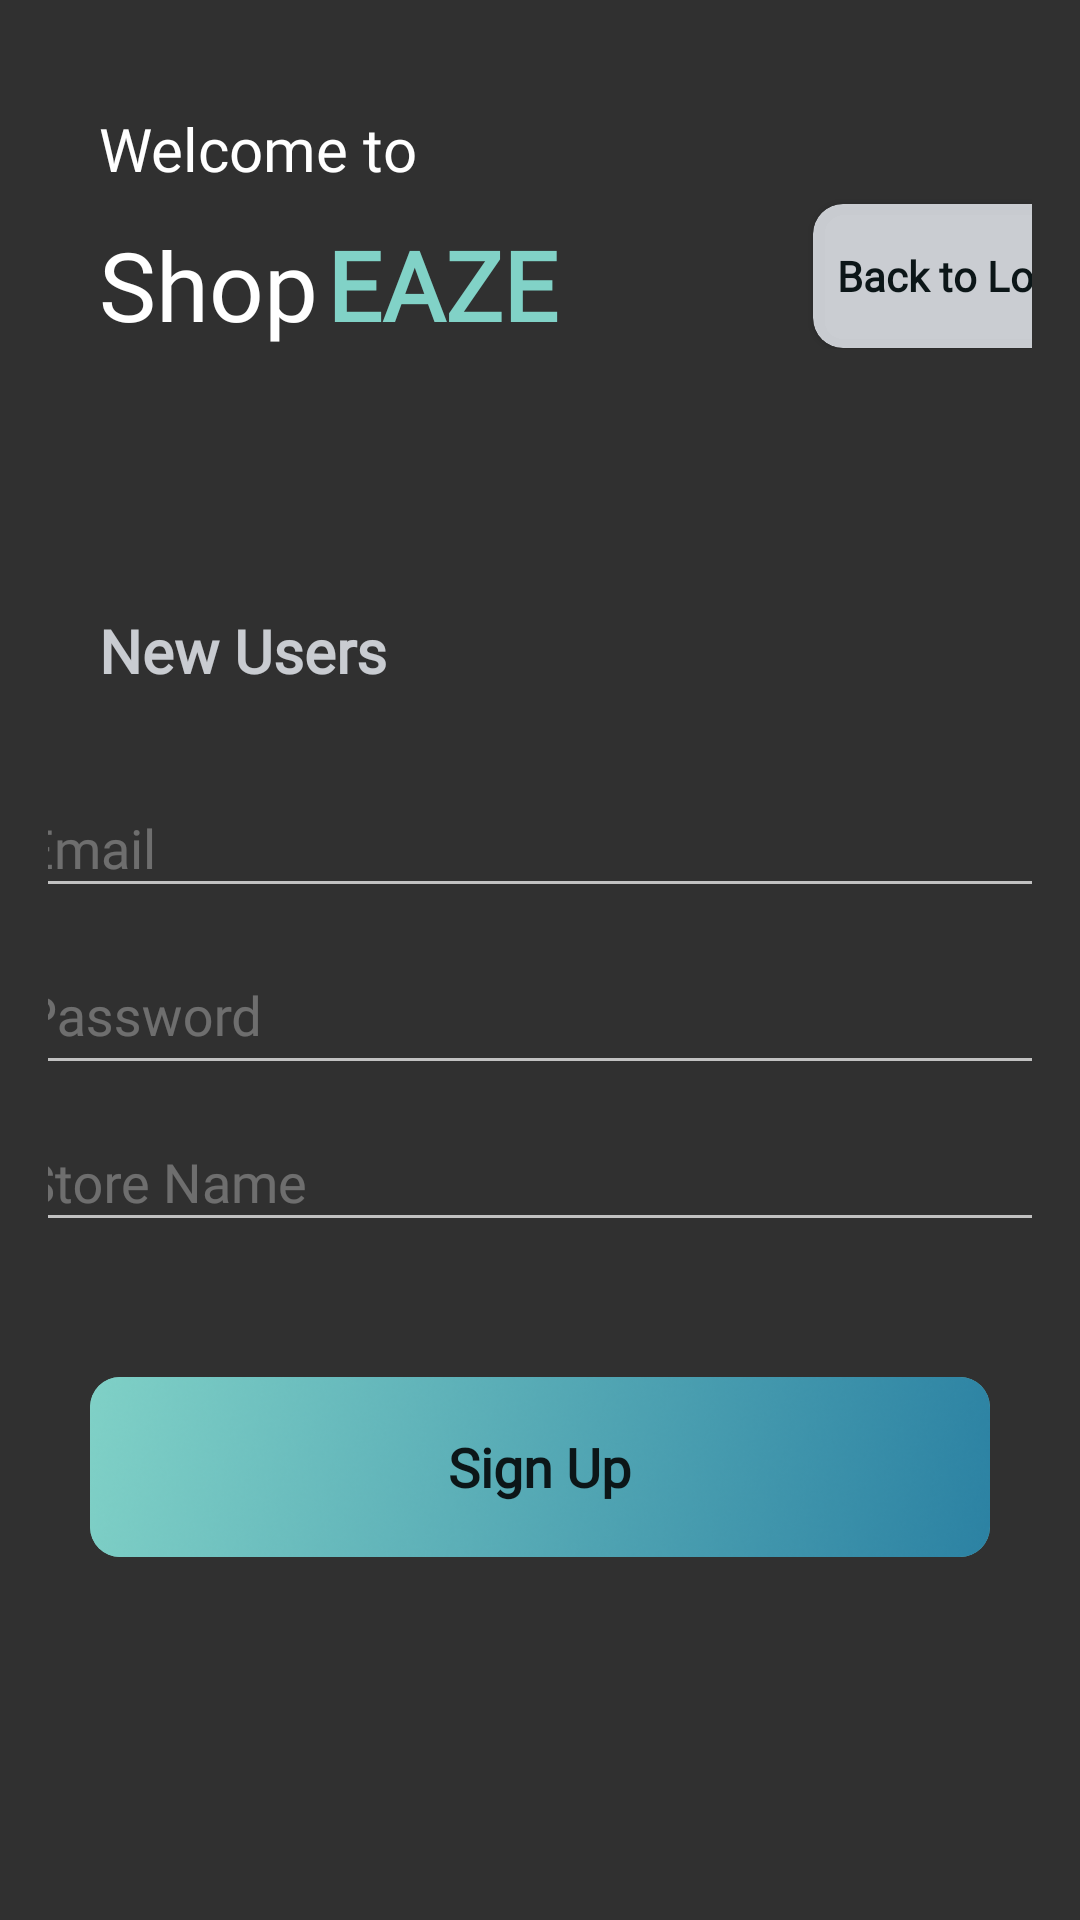

Reconstruct the res/layout file that produces this screen, plus the resources it refers to.
<!-- AndroidManifest.xml: application theme AppTheme -->
<!-- res/layout/activity_sign_up_owner.xml -->
<?xml version="1.0" encoding="utf-8"?>
<LinearLayout xmlns:android="http://schemas.android.com/apk/res/android"
    xmlns:app="http://schemas.android.com/apk/res-auto"
    xmlns:tools="http://schemas.android.com/tools"
    android:layout_width="match_parent"
    android:orientation="vertical"
    android:background="@drawable/gradient_with_image"
    android:layout_height="match_parent"
    android:padding="16dp"
    tools:context=".OwnerSignUp">

    <TextView
        android:id="@+id/textView"
        android:layout_width="wrap_content"
        android:layout_height="wrap_content"
        android:layout_marginBottom="-10dp"
        android:layout_marginStart="17dp"
        android:layout_marginTop="20dp"
        android:fontFamily="@font/red_hat_display"
        android:text="@string/welcome_to"
        android:textColor="@color/white"
        android:textSize="20sp" />

    <LinearLayout
        android:layout_width="wrap_content"
        android:layout_height="wrap_content"
        android:orientation="horizontal">

        <TextView
            android:id="@+id/textviewShop"
            android:layout_width="wrap_content"
            android:layout_height="wrap_content"
            android:layout_marginStart="17dp"
            android:layout_marginTop="20dp"
            android:text="@string/shop"
            android:textColor="@color/white"
            android:textSize="32sp"
            android:fontFamily="@font/red_hat_display"/>


        <TextView
            android:id="@+id/textviewEAZE"
            android:layout_width="wrap_content"
            android:layout_height="wrap_content"
            android:text="@string/eaze"
            android:layout_marginTop="20dp"
            android:layout_marginStart="3dp"
            android:textColor="@color/turquoise"
            android:textSize="32sp"
            android:textStyle="bold"
            android:fontFamily="@font/red_hat_display"/>

        <Button
            android:id="@+id/buttonBackToLogin"
            android:layout_width="100dp"
            android:layout_height="48dp"
            android:layout_gravity="top|end"
            android:layout_marginStart="85dp"
            android:layout_marginTop="10dp"
            android:backgroundTint="@color/secondary_gray"
            android:background="@drawable/rounded_button"
            android:clipToOutline="true"
            android:fontFamily="@font/red_hat_display"
            android:text="@string/back_to_login"
            android:textAllCaps="false"
            android:textColor="@color/navy_blue"
            android:textSize="14sp"
            android:textStyle="bold" />

    </LinearLayout>

    <TextView
        android:text="@string/new_users"
        android:textSize="20sp"
        android:textStyle="bold"
        android:textColor="@color/secondary_gray"
        android:fontFamily="@font/red_hat_display"
        android:layout_marginStart="17dp"
        android:layout_marginTop="87dp"
        android:layout_marginBottom="20dp"
        android:layout_width="wrap_content"
        android:layout_height="wrap_content" />

    <com.google.android.material.textfield.TextInputLayout
        android:layout_width="353dp"
        android:layout_height="wrap_content"
        app:boxStrokeColor="@color/turquoise"
        android:layout_gravity="center_horizontal"
        android:textColorHint="@color/gray">

        <com.google.android.material.textfield.TextInputEditText
            android:id="@+id/email"
            android:fontFamily="@font/red_hat_display"
            android:hint="@string/Email"
            android:textColorHint="@color/gray"
            android:singleLine="true"
            android:textSize="18sp"
            android:textColor="@color/secondary_gray"
            android:layout_width="match_parent"
            android:layout_height="wrap_content">

        </com.google.android.material.textfield.TextInputEditText>
    </com.google.android.material.textfield.TextInputLayout>



    <com.google.android.material.textfield.TextInputLayout
        android:layout_width="353dp"
        android:layout_height="wrap_content"
        android:backgroundTint="@color/gray"
        app:boxStrokeColor="@color/primary_blue"
        android:layout_gravity="center_horizontal"
        android:textColorHint="@color/gray">

        <com.google.android.material.textfield.TextInputEditText
            android:id="@+id/password"
            android:inputType="textPassword"
            android:hint="@string/Password"
            android:fontFamily="@font/red_hat_display"
            android:textColorHint="@color/gray"
            android:singleLine="true"
            android:textSize="18sp"
            android:textColor="@color/secondary_gray"
            android:layout_width="match_parent"
            android:layout_height="48dp">

        </com.google.android.material.textfield.TextInputEditText>
    </com.google.android.material.textfield.TextInputLayout>
    <com.google.android.material.textfield.TextInputLayout
        android:layout_width="353dp"
        android:layout_height="wrap_content"
        android:backgroundTint="@color/gray"
        app:boxStrokeColor="@color/primary_blue"
        android:layout_gravity="center_horizontal"
        android:textColorHint="@color/gray">

        <com.google.android.material.textfield.TextInputEditText
            android:id="@+id/store_name"
            android:hint="@string/store_name"
            android:fontFamily="@font/red_hat_display"
            android:textColorHint="@color/gray"
            android:textSize="18sp"
            android:textColor="@color/secondary_gray"
            android:singleLine="true"
            android:layout_width="match_parent"
            android:layout_height="wrap_content">

        </com.google.android.material.textfield.TextInputEditText>
    </com.google.android.material.textfield.TextInputLayout>

    <ProgressBar
        android:id="@+id/progressBar"
        android:visibility="gone"
        android:layout_width="wrap_content"
        android:layout_height="wrap_content" />

    <FrameLayout
        android:layout_width="wrap_content"
        android:layout_height="wrap_content"
        android:layout_gravity="center_horizontal"
        android:layout_marginTop="45dp">


        <ImageButton
            android:id="@+id/btn_signup"
            android:layout_width="300dp"
            android:layout_height="60dp"
            android:contentDescription="@string/sign_up"
            android:src="@drawable/gradient_button"
            android:clipToOutline="true"
            android:scaleType="centerCrop"
            android:background="@drawable/rounded_button" />

        <TextView
            android:layout_width="wrap_content"
            android:layout_height="wrap_content"
            android:layout_gravity="center"
            android:fontFamily="@font/red_hat_display"
            android:text="@string/sign_up"
            android:gravity="center"
            android:textColor="@color/navy_blue"
            android:textSize="18sp"
            android:textStyle="bold" />
    </FrameLayout>


</LinearLayout>
<!-- resources referenced by this layout -->
<resources>
  <color name="gray">#4DFFFFFF</color>
  <color name="navy_blue">#0C1618</color>
  <color name="primary_blue">#247BA0</color>
  <color name="secondary_gray">#C7F5F9FF</color>
  <color name="turquoise">#81D2C7</color>
  <color name="white">#FFFFFFFF</color>
  <!-- drawable gradient_button: png bitmap (drawable, 82789 bytes) -->
  <!-- drawable gradient_with_image (drawable) -->
  <?xml version="1.0" encoding="utf-8"?>
  <layer-list xmlns:android="http://schemas.android.com/apk/res/android">
      <item android:drawable="@color/navy_blue" />
      <item android:drawable="@drawable/gradient_background" />
  </layer-list>
  <!-- drawable rounded_button (drawable) -->
  <?xml version="1.0" encoding="utf-8"?>
  <shape xmlns:android="http://schemas.android.com/apk/res/android"
      android:shape="rectangle">
      <solid android:color="@color/turquoise" />
      <corners android:radius="10dp"
          />
  </shape>
  <string name="Email">Email</string>
  <string name="Password">Password</string>
  <string name="back_to_login">Back to Login</string>
  <string name="eaze">EAZE</string>
  <string name="new_users">New Users</string>
  <string name="shop">Shop</string>
  <string name="sign_up">Sign Up</string>
  <string name="store_name">Store Name</string>
  <string name="welcome_to">Welcome to</string>
  <style name="AppTheme" parent="Theme.AppCompat.NoActionBar">
          <item name="windowActionBar">false</item>
          <item name="windowNoTitle">true</item>
      </style>
</resources>
